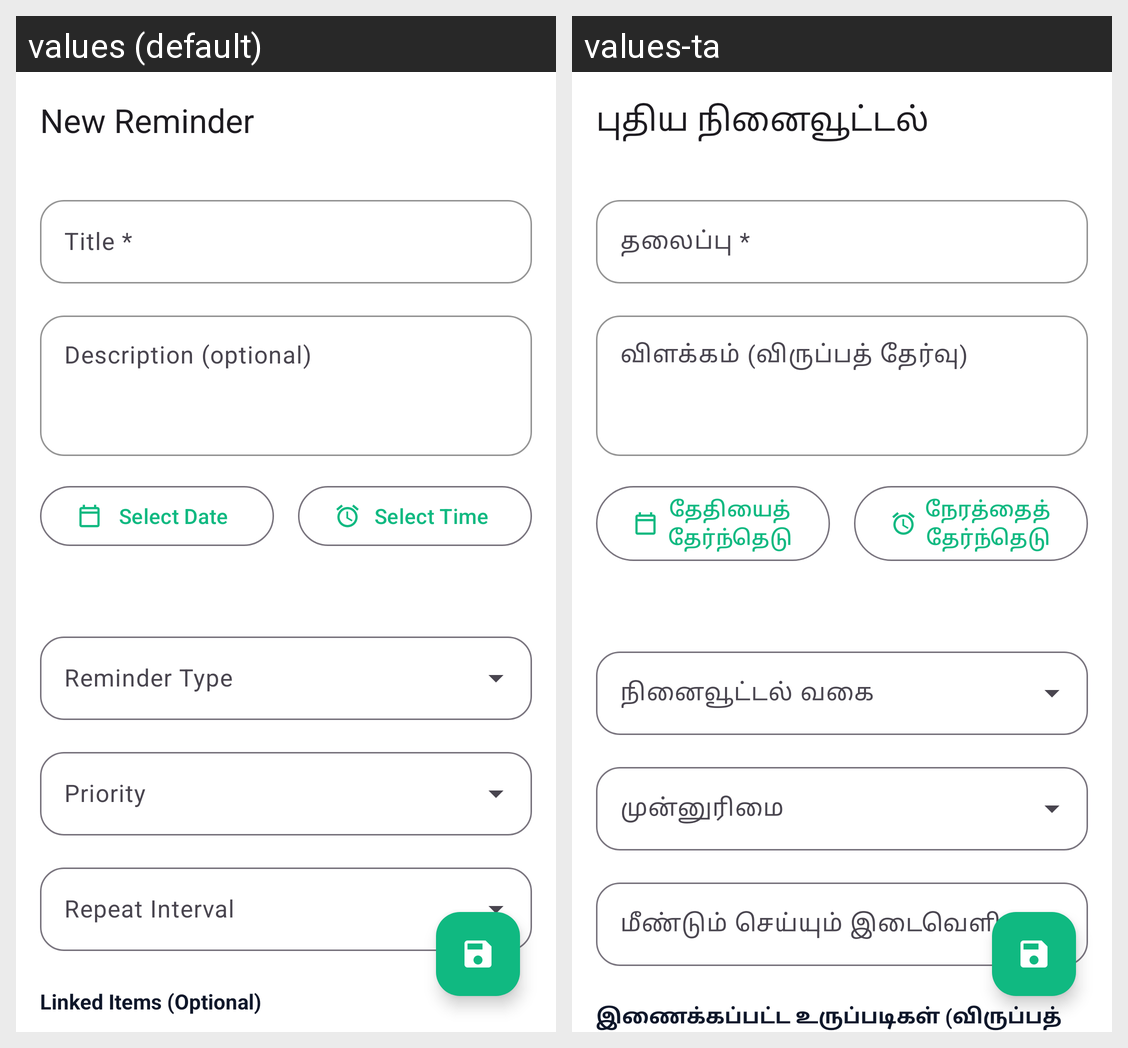

Locale-by-locale string values for the Android screen shown in this grid:
Android screen res/layout/fragment_add_edit_reminder.xml rendered under 2 locales, left to right: values (default), values-ta. Device: Nexus 5 (rendered at 1080×1920; each locale shown at half size, 540×960, under a caption strip naming it); theme Theme.Cognify.
Strings drawn on this screen, with the default value and each locale's value (text and hints the layout hard-codes, and strings that could not be matched under every locale, appear in the picture but are not listed):

ui_new_reminder
  values: New Reminder
  values-ta: புதிய நினைவூட்டல்

ui_title
  values: Title *
  values-ta: தலைப்பு *

ui_description_optional
  values: Description (optional)
  values-ta: விளக்கம் (விருப்பத் தேர்வு)

ui_select_date
  values: Select Date
  values-ta: தேதியைத் தேர்ந்தெடு

ui_select_time
  values: Select Time
  values-ta: நேரத்தைத் தேர்ந்தெடு

ui_linked_items_optional
  values: Linked Items (Optional)
  values-ta: இணைக்கப்பட்ட உருப்படிகள் (விருப்பத் தேர்வு)
